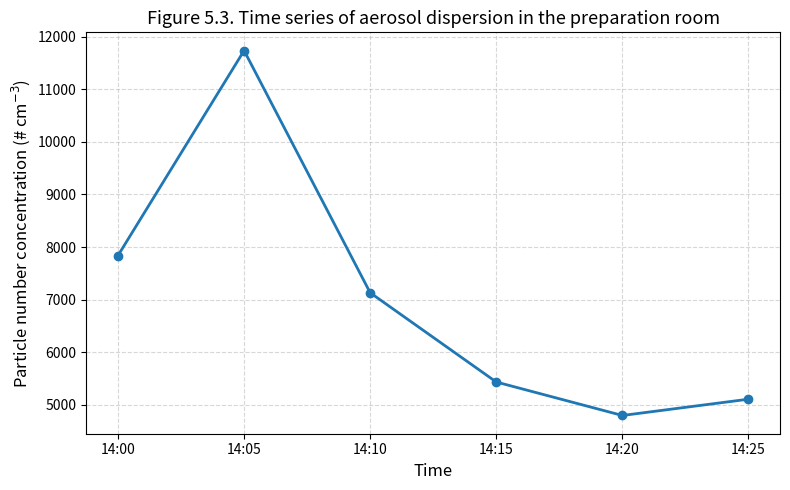

Write the Python code that produced this figure.
# -*- coding: utf-8 -*-
"""
Created on Mon Mar  9 13:41:45 2026

@author: papkp
"""

import pandas as pd
import matplotlib.pyplot as plt

# Example time series data
time = ["14:00","14:05","14:10","14:15","14:20","14:25"]
conc = [7837,11739,7129,5430,4793,5103]

df = pd.DataFrame({
    "time": time,
    "conc": conc
})

plt.figure(figsize=(8,5))

plt.plot(df["time"], df["conc"], marker="o", linewidth=2)

plt.xlabel("Time", fontsize=12)
plt.ylabel("Particle number concentration (# cm$^{-3}$)", fontsize=12)

plt.title(
"Figure 5.3. Time series of aerosol dispersion in the preparation room",
fontsize=13
)

plt.grid(True, linestyle="--", alpha=0.5)

plt.tight_layout()
plt.savefig("Figure_5_3_preparation_room_timeseries.png", dpi=300)
plt.show()
